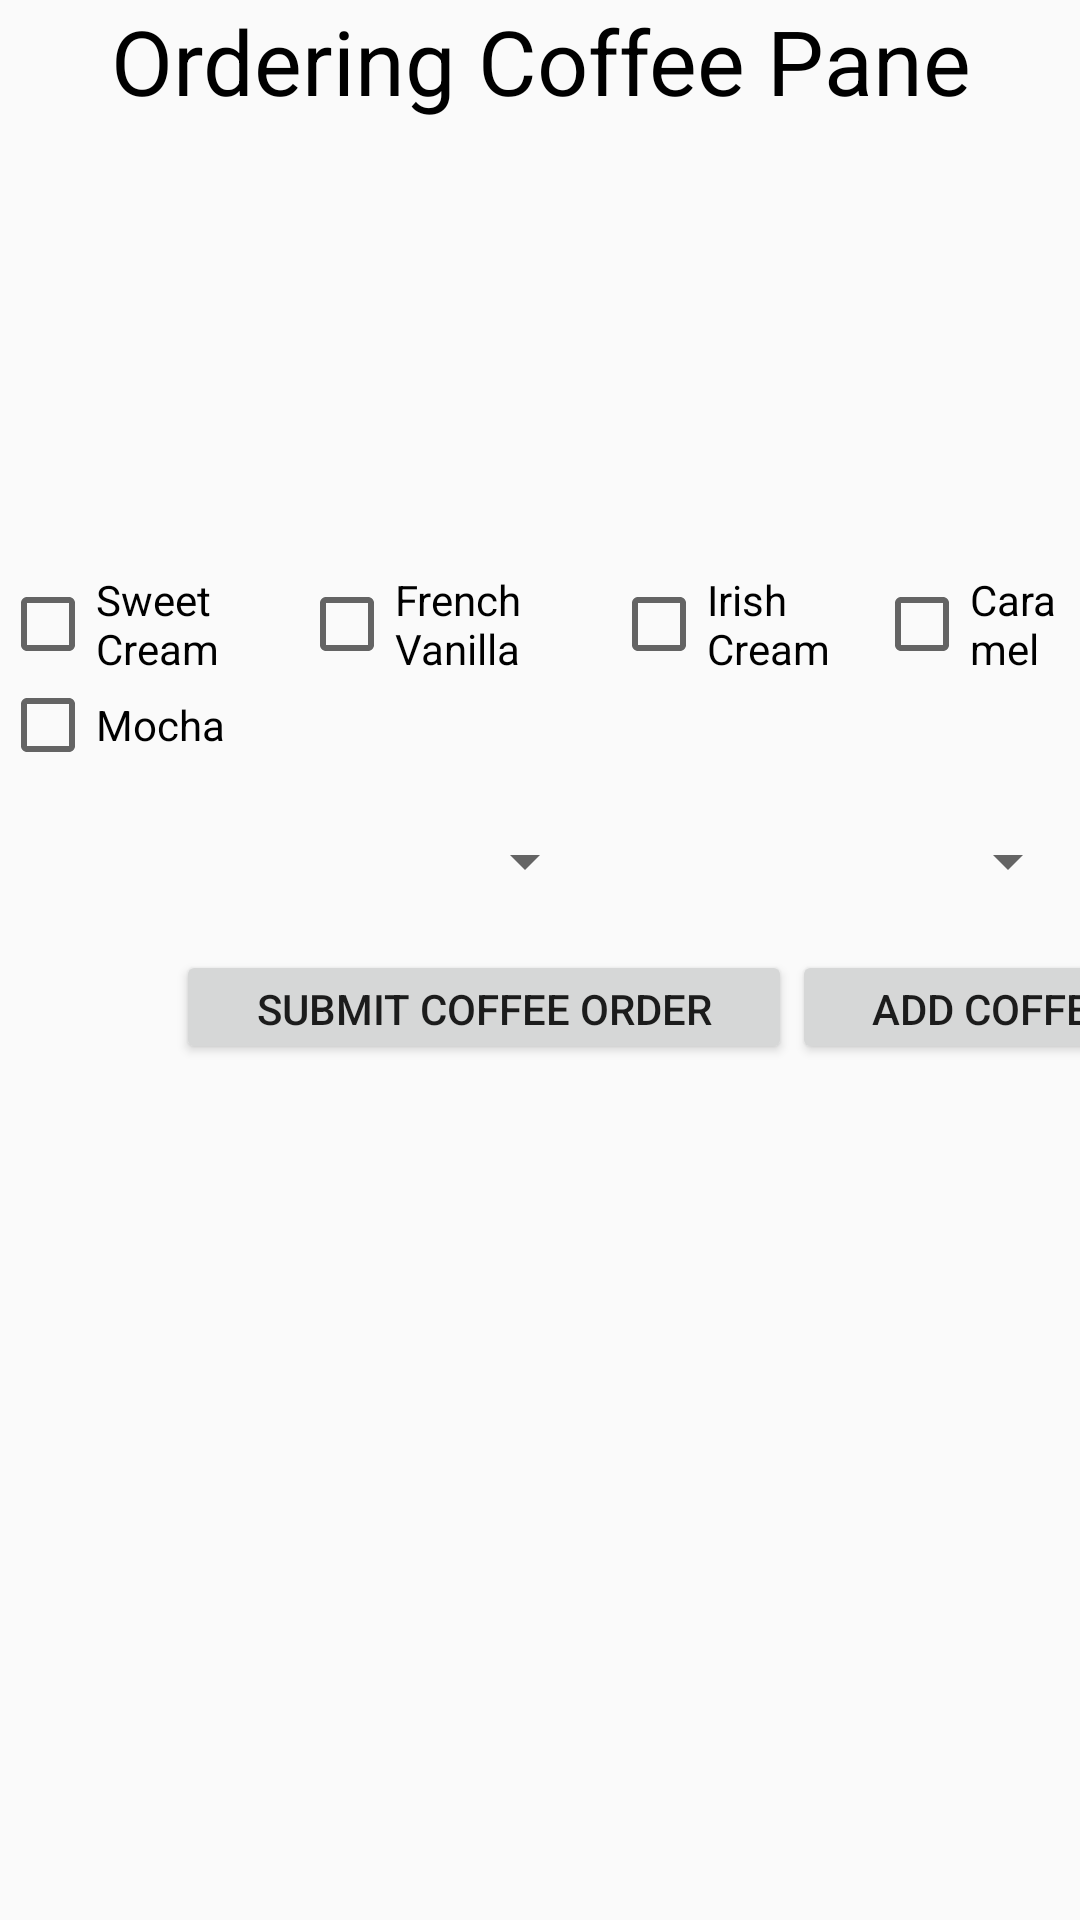

Reconstruct the res/layout file that produces this screen, plus the resources it refers to.
<!-- AndroidManifest.xml: application theme Theme.CS213_Project5 -->
<!-- res/layout/coffee_layout.xml -->
<?xml version="1.0" encoding="utf-8"?>
<LinearLayout xmlns:android="http://schemas.android.com/apk/res/android"
    xmlns:app="http://schemas.android.com/apk/res-auto"
    xmlns:tools="http://schemas.android.com/tools"
    android:layout_width="match_parent"
    android:layout_height="match_parent"
    tools:context=".CoffeeView"
    android:orientation="horizontal"
    android:id="@+id/coffeelayout">

    <LinearLayout
        android:layout_width="match_parent"
        android:layout_height="683dp"
        android:orientation="vertical">

        <TextView
            android:id="@+id/textView2"
            android:layout_width="match_parent"
            android:layout_height="wrap_content"
            android:gravity="center"
            android:text="@string/coffeepane"
            android:textColor="#000000"
            android:textSize="30sp" />

        <ImageView
            android:id="@+id/imageView2"
            android:layout_width="match_parent"
            android:layout_height="150dp"
            app:srcCompat="@drawable/coffee" />

        <LinearLayout
            android:layout_width="match_parent"
            android:layout_height="wrap_content"
            android:orientation="horizontal">

            <CheckBox
                android:id="@+id/swbox"
                android:layout_width="wrap_content"
                android:layout_height="wrap_content"
                android:layout_weight="1"
                android:text="@string/SweetCream"/>

            <CheckBox
                android:id="@+id/fVanilla"
                android:layout_width="wrap_content"
                android:layout_height="wrap_content"
                android:layout_weight="1"
                android:text="@string/FrenchVanilla"/>

            <CheckBox
                android:id="@+id/icream"
                android:layout_width="wrap_content"
                android:layout_height="wrap_content"
                android:layout_weight="1"
                android:text="@string/IrishCream"/>
            <CheckBox
                android:id="@+id/caramel"
                android:layout_width="wrap_content"
                android:layout_height="wrap_content"
                android:layout_weight="1"
                android:text="@string/Caramel"/>
        </LinearLayout>

        <LinearLayout
            android:layout_width="match_parent"
            android:layout_height="wrap_content"
            android:orientation="horizontal">

            <CheckBox
                android:id="@+id/mochaBox"
                android:layout_width="wrap_content"
                android:layout_height="wrap_content"
                android:layout_weight="1"
                android:text="@string/Mocha"/>
        </LinearLayout>

        <LinearLayout
            android:layout_width="match_parent"
            android:layout_height="59dp"
            android:orientation="horizontal">

            <Spinner
                android:id="@+id/spinnerSize"
                android:layout_width="86dp"
                android:layout_height="match_parent"
                android:layout_weight="1" />

            <Spinner
                android:id="@+id/spinnerQuantity"
                android:layout_width="wrap_content"
                android:layout_height="match_parent"
                android:layout_weight="1" />
        </LinearLayout>

        <LinearLayout
            android:layout_width="398dp"
            android:layout_height="38dp"
            android:orientation="horizontal">

            <TextView
                android:id="@+id/textViewSub"
                android:layout_width="wrap_content"
                android:layout_height="wrap_content"
                android:layout_weight="1" />

            <TextView
                android:id="@+id/textView6"
                android:layout_width="wrap_content"
                android:layout_height="wrap_content"
                android:layout_weight="1" />

            <Button
                android:id="@+id/button4"
                android:layout_width="wrap_content"
                android:layout_height="wrap_content"
                android:layout_weight="1"
                android:text="@string/submitcoffee"
                android:onClick="onAddOrder"/>

            <Button
                android:id="@+id/button7"
                android:layout_width="wrap_content"
                android:layout_height="wrap_content"
                android:layout_weight="1"
                android:text="@string/AddCoffee"
                android:onClick="onAdd"/>
        </LinearLayout>

        <LinearLayout
            android:layout_width="match_parent"
            android:layout_height="match_parent"
            android:orientation="vertical">

            <ListView
                android:id="@+id/coffeeList"
                android:layout_width="match_parent"
                android:layout_height="342dp" >
            </ListView>

            <Button
                android:id="@+id/button6"
                android:layout_width="match_parent"
                android:layout_height="18dp" />
        </LinearLayout>

    </LinearLayout>


</LinearLayout>
<!-- resources referenced by this layout -->
<resources>
  <string name="AddCoffee">Add coffee</string>
  <string name="Caramel">Caramel</string>
  <string name="FrenchVanilla">French Vanilla</string>
  <string name="IrishCream">Irish Cream</string>
  <string name="Mocha">Mocha</string>
  <string name="SweetCream">Sweet Cream</string>
  <string name="coffeepane">Ordering Coffee Pane</string>
  <string name="submitcoffee">Submit Coffee Order</string>
  <style name="Theme.CS213_Project5" parent="Theme.AppCompat.Light.DarkActionBar">
          
          <item name="colorPrimary">@color/purple_500</item>
          <item name="colorPrimaryDark">@color/purple_700</item>
          <item name="colorAccent">@color/teal_200</item>
          
      </style>
  <!-- not gathered from this repository: default colours our renderer supplied (Android Studio template values) -->
  <color name="purple_500">#FF6200EE</color>
  <color name="purple_700">#FF3700B3</color>
  <color name="teal_200">#FF03DAC5</color>
</resources>
